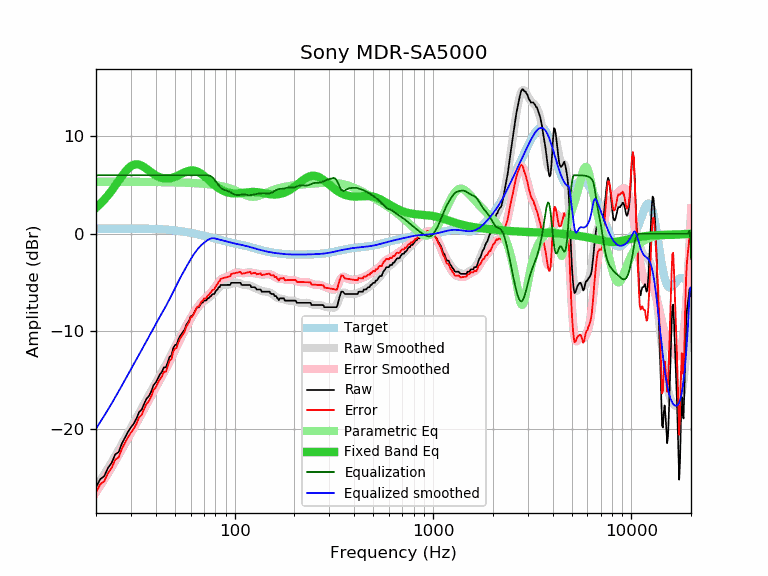

Source data for this figure (header and first rows):
frequency, raw, error, smoothed, error_smoothed, equalization, parametric_eq, equalized_raw, equalized_smoothed, target
20, -25.98, -26.50, -25.96, -26.48, 6.00, 2.67, -19.98, -19.96, 0.52
21, -25.14, -25.66, -25.30, -25.82, 6.00, 3.06, -19.14, -19.30, 0.52
22, -24.83, -25.36, -24.65, -25.17, 6.00, 3.49, -18.83, -18.65, 0.52
23, -23.98, -24.51, -24.01, -24.53, 6.00, 3.95, -17.98, -18.01, 0.53
24, -23.45, -23.98, -23.38, -23.91, 6.00, 4.43, -17.45, -17.38, 0.53
25, -22.60, -23.13, -22.75, -23.28, 6.00, 4.93, -16.60, -16.75, 0.53
26, -22.37, -22.90, -22.14, -22.68, 6.00, 5.43, -16.37, -16.14, 0.53
27, -21.49, -22.02, -21.55, -22.08, 6.00, 5.90, -15.49, -15.55, 0.53
28, -20.89, -21.42, -20.97, -21.50, 6.00, 6.32, -14.89, -14.97, 0.53
29, -20.29, -20.82, -20.41, -20.94, 6.00, 6.67, -14.29, -14.41, 0.53
30, -19.83, -20.36, -19.87, -20.41, 6.00, 6.93, -13.83, -13.87, 0.53
31, -19.45, -19.98, -19.36, -19.89, 6.00, 7.08, -13.45, -13.36, 0.53
32, -18.92, -19.45, -18.85, -19.38, 6.00, 7.13, -12.92, -12.85, 0.53
33, -18.26, -18.79, -18.36, -18.89, 6.00, 7.09, -12.26, -12.36, 0.53
34, -18.01, -18.54, -17.89, -18.41, 6.00, 6.98, -12.01, -11.89, 0.53
35, -17.39, -17.92, -17.42, -17.94, 6.00, 6.83, -11.39, -11.42, 0.52
36, -16.88, -17.40, -16.96, -17.48, 6.00, 6.65, -10.88, -10.96, 0.52
37, -16.61, -17.13, -16.50, -17.02, 6.00, 6.47, -10.61, -10.50, 0.51
38, -16.14, -16.65, -16.07, -16.58, 6.00, 6.30, -10.14, -10.07, 0.51
39, -15.50, -16.00, -15.65, -16.15, 6.00, 6.14, -9.50, -9.65, 0.50
40, -15.24, -15.74, -15.25, -15.74, 6.00, 6.00, -9.24, -9.25, 0.49
41, -14.82, -15.31, -14.86, -15.35, 6.00, 5.88, -8.82, -8.86, 0.48
42, -14.41, -14.89, -14.49, -14.97, 6.00, 5.79, -8.41, -8.49, 0.47
43, -14.13, -14.59, -14.13, -14.59, 6.00, 5.72, -8.13, -8.13, 0.46
44, -13.68, -14.13, -13.77, -14.22, 6.00, 5.68, -7.68, -7.77, 0.45
45, -13.68, -14.12, -13.41, -13.85, 6.00, 5.66, -7.68, -7.41, 0.44
46, -13.16, -13.58, -13.05, -13.47, 6.00, 5.66, -7.16, -7.05, 0.42
47, -12.59, -13.00, -12.67, -13.08, 6.00, 5.68, -6.59, -6.67, 0.40
48, -12.47, -12.86, -12.30, -12.69, 6.00, 5.72, -6.47, -6.30, 0.39
49, -11.72, -12.09, -11.93, -12.29, 6.00, 5.77, -5.72, -5.93, 0.37
50, -11.40, -11.75, -11.57, -11.91, 6.00, 5.83, -5.40, -5.57, 0.35
51, -11.35, -11.68, -11.22, -11.54, 6.00, 5.91, -5.35, -5.22, 0.33
52, -10.84, -11.15, -10.88, -11.18, 6.00, 5.99, -4.84, -4.88, 0.30
53, -10.49, -10.77, -10.56, -10.84, 6.00, 6.07, -4.49, -4.56, 0.28
54, -10.26, -10.52, -10.26, -10.51, 6.00, 6.15, -4.26, -4.26, 0.26
55, -10.03, -10.26, -9.96, -10.19, 6.00, 6.23, -4.03, -3.96, 0.23
56, -9.80, -10.01, -9.68, -9.88, 6.00, 6.31, -3.80, -3.68, 0.21
57, -9.34, -9.52, -9.40, -9.58, 6.00, 6.37, -3.34, -3.40, 0.18
58, -9.12, -9.27, -9.13, -9.28, 6.00, 6.42, -3.12, -3.13, 0.15
59, -8.89, -9.02, -8.86, -8.99, 6.00, 6.46, -2.89, -2.86, 0.12
60, -8.45, -8.55, -8.61, -8.71, 6.00, 6.49, -2.45, -2.61, 0.10
61, -8.44, -8.51, -8.38, -8.44, 6.00, 6.50, -2.44, -2.38, 0.07
62, -8.21, -8.25, -8.15, -8.19, 6.00, 6.49, -2.21, -2.15, 0.04
63, -7.98, -7.99, -7.94, -7.96, 6.00, 6.46, -1.98, -1.94, 0.01
64, -7.65, -7.63, -7.75, -7.73, 6.00, 6.42, -1.65, -1.75, -0.02
65, -7.52, -7.47, -7.58, -7.53, 6.00, 6.37, -1.52, -1.58, -0.05
66, -7.52, -7.44, -7.42, -7.34, 6.00, 6.30, -1.52, -1.42, -0.08
67, -7.30, -7.19, -7.28, -7.17, 6.00, 6.22, -1.30, -1.28, -0.11
68, -7.07, -6.94, -7.15, -7.01, 6.00, 6.13, -1.07, -1.15, -0.14
69, -7.04, -6.88, -7.03, -6.86, 6.00, 6.03, -1.04, -1.03, -0.17
70, -6.84, -6.65, -6.93, -6.73, 6.00, 5.93, -0.84, -0.93, -0.20
71, -6.84, -6.62, -6.83, -6.60, 6.00, 5.82, -0.84, -0.83, -0.23
72, -6.83, -6.58, -6.74, -6.48, 6.00, 5.72, -0.83, -0.74, -0.26
73, -6.61, -6.33, -6.65, -6.36, 6.00, 5.61, -0.61, -0.65, -0.29
74, -6.61, -6.30, -6.56, -6.25, 5.98, 5.50, -0.63, -0.58, -0.31
75, -6.44, -6.10, -6.47, -6.13, 5.95, 5.39, -0.50, -0.52, -0.34
76, -6.38, -6.01, -6.37, -6.00, 5.89, 5.29, -0.49, -0.48, -0.37
77, -6.20, -5.80, -6.27, -5.87, 5.81, 5.19, -0.39, -0.45, -0.40
78, -6.16, -5.73, -6.16, -5.72, 5.71, 5.09, -0.45, -0.45, -0.43
79, -6.16, -5.70, -6.04, -5.58, 5.58, 5.00, -0.59, -0.46, -0.46
... 553 more rows
